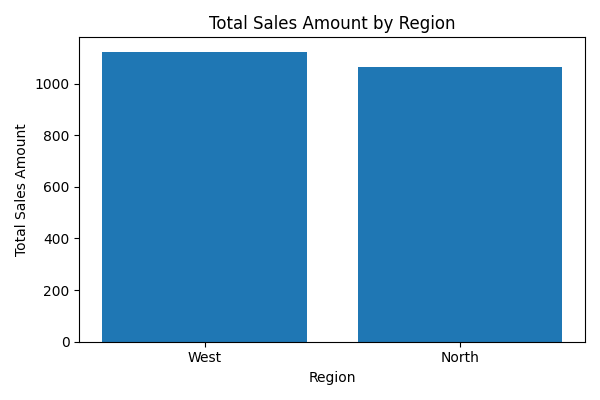

The data file committed next to this chart (first rows):
region, total_sales_amount, total_orders, avg_order_value
West, 1123, 2, 561.6
North, 1066, 1, 1066
